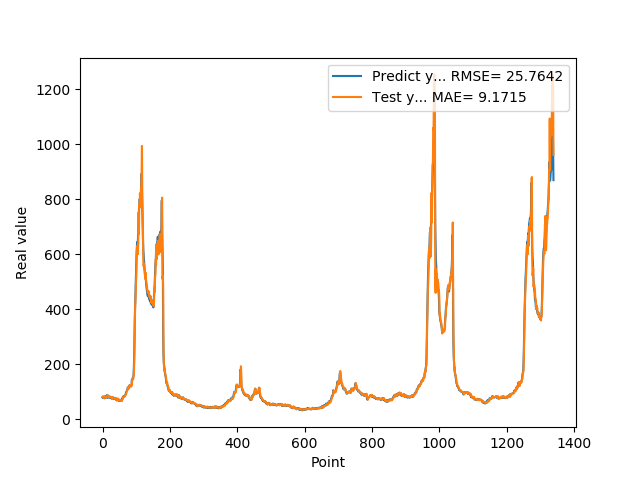

Values plotted in this chart, from the file beside it:
7.946800000000000352e+01, 8.240359306439026454e+01
7.818800000000000239e+01, 8.035026520044964116e+01
8.051100000000000989e+01, 7.893394333184114942e+01
7.726999999999999602e+01, 8.027235120948333247e+01
8.339900000000000091e+01, 7.811769633539638846e+01
7.622599999999999909e+01, 8.243843263148910694e+01
7.828600000000000136e+01, 7.770270137384356701e+01
8.094199999999999307e+01, 7.837425934488722135e+01
8.189699999999999136e+01, 8.042144200327412307e+01
8.466700000000000159e+01, 8.176868920686354159e+01
7.834399999999999409e+01, 8.431883230047318989e+01
8.075499999999999545e+01, 7.984103959184803045e+01
8.097499999999999432e+01, 8.074689589444514581e+01
8.798899999999999011e+01, 8.101384123332425702e+01
8.859899999999998954e+01, 8.692041317718133087e+01
7.852700000000000102e+01, 8.843268162093106355e+01
8.433899999999999864e+01, 8.093282313516148463e+01
7.957699999999999818e+01, 8.371614446721493152e+01
8.062399999999999523e+01, 8.047364994963609774e+01
8.065399999999999636e+01, 8.087389777899001331e+01
8.308400000000000318e+01, 8.082340035883696316e+01
8.220799999999999841e+01, 8.281417191887763352e+01
7.790000000000000568e+01, 8.250859525172906217e+01
8.185699999999999932e+01, 7.920949436470969829e+01
8.099399999999999977e+01, 8.141271296044288874e+01
7.947899999999999920e+01, 8.117123908568845536e+01
8.069100000000000250e+01, 8.012138273892377072e+01
7.499299999999999500e+01, 8.073803502136109955e+01
7.594299999999999784e+01, 7.656725952207901287e+01
7.811199999999999477e+01, 7.624062978320247908e+01
8.048000000000000398e+01, 7.770231098935292380e+01
7.664800000000001035e+01, 8.000694883766045962e+01
7.726999999999999602e+01, 7.764219584512598260e+01
7.443000000000000682e+01, 7.755785820229667138e+01
7.576699999999999591e+01, 7.533466133409244492e+01
7.626800000000000068e+01, 7.578988047461690769e+01
7.792900000000000205e+01, 7.623198958869242858e+01
7.799800000000000466e+01, 7.768041437541320704e+01
7.522599999999999909e+01, 7.807833025382085168e+01
7.323699999999999477e+01, 7.614576288280446192e+01
7.517600000000000193e+01, 7.417345633359506962e+01
7.000600000000000023e+01, 7.496398397267367386e+01
6.901200000000000045e+01, 7.152235450445667198e+01
6.864799999999999613e+01, 6.987582517382269032e+01
7.406000000000000227e+01, 6.897954475513419936e+01
7.538400000000000034e+01, 7.264744788760665983e+01
7.332200000000000273e+01, 7.474804096364721318e+01
7.210300000000000864e+01, 7.396722596447578724e+01
6.855700000000000216e+01, 7.278055395156776797e+01
6.704300000000000637e+01, 6.990819642853435312e+01
6.927299999999999613e+01, 6.797260394009508389e+01
6.811599999999999966e+01, 6.880715357145754751e+01
6.740300000000000580e+01, 6.839912187809215993e+01
6.967399999999999238e+01, 6.786065816219843327e+01
6.704899999999999238e+01, 6.913477638020250993e+01
7.146699999999999875e+01, 6.780455518683626792e+01
6.921500000000000341e+01, 7.043584227758262273e+01
6.728399999999999181e+01, 6.962708097727410461e+01
7.426000000000000512e+01, 6.823758465833419962e+01
7.452199999999999136e+01, 7.248220755497482060e+01
8.128399999999999181e+01, 7.400756832516815109e+01
... 1,279 more rows
